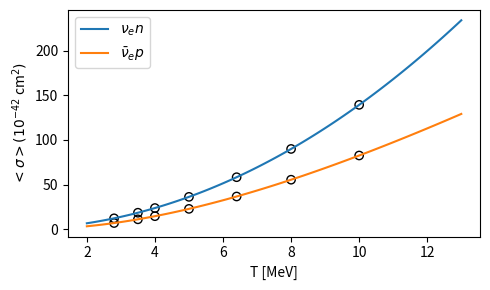

Write the Python code that produced this figure.
# Author: M. Reichert
# Date  : 11.04.2023
import numpy as np
import matplotlib.pyplot as plt
import scipy.constants as const
from scipy.integrate import quad


class nunucleon(object):

    def __init__(self):
        """
          Class to calculate the charged particle neutrino-nucleon cross sections
          and average cross sections.
        """

        # Define constants
        self.MeV2erg = 1.60218e-6     # Conversion MeV -> Erg
        self.mec2    = 0.510998910e0  # MeV
        self.mnc2    = 939.56533e0    # MeV
        self.mpc2    = 938.271998e0   # MeV
        self.Gf      = 1.436e-49      # erg/ccm
        self.c       = const.c*100    # cm/s
        self.hbar    = const.hbar*1e7 # erg*s
        self.ga      = 1.26           # Axial vector coupling constant

        # Energy difference between neutron and proton
        self.Dnp = self.mnc2-self.mpc2

        # Define constants as in Horowitz 2002
        self.cv = 1
        self.ca = self.ga
        self.F2 = 3.706

        # Calculate sigma 0. Equation 9 of Burrows 2006
        self.sigma_0 = 4*self.Gf**2*(self.mec2*self.MeV2erg)**2/((self.c*self.hbar)**4*np.pi)

        # Define the temperature Grid that is used in WinNet
        self.T_grid = np.array([2.8e0,3.5e0,4.0e0,5.0e0,6.4e0,8.0e0,10.0e0])


    def __cor(self,E,nu):
        """
          Correction for weak magnetism and recoil according to Horowitz 2002
          (https://ui.adsabs.harvard.edu/abs/2002PhRvD..65d3001H/abstract, Equation 22).
        """
        # Make the constant writing a bit shorter
        cv = self.cv
        ca = self.ca
        F2 = self.F2

        # Express energy in units of mnc2
        E =  E/self.mnc2

        # Equation 22 in Horowitz 2002
        R = cv**2*(1+4*E+16/3.*E**2)+3*ca**2*(1+4/3*E)**2
        # Difference between neutrino and antineutrino
        if nu:
            R = R + 4*(cv+F2)*ca*E*(1+4/3*E)
        else:
            R = R - 4*(cv+F2)*ca*E*(1+4/3*E)
        R = R + 8/3*cv*F2*E**2
        R = R+5/3*E**2*(1+2/5*E)*F2**2
        # Calculate denominator
        denom = ((cv**2+3*ca**2)*(1+2*E)**3)

        R = R/denom

        return R

    def sigma_nu_n(self,E):
        """
          Calculate the electron neutrino cross section according to Equation 10 of
          Burrows et al. 2006 (https://ui.adsabs.harvard.edu/abs/2006NuPhA.777..356B/abstract).
          Outputs the cross section in 10^42 cm^2.
        """
        res = self.sigma_0*1e42*((1+3*self.ga**2)/4.)*((E+self.Dnp)/self.mec2)**2
        res = res * (1-(self.mec2/(E+self.Dnp))**2.0)**(0.5)*self.WM(E,0)
        return res

    def WM(self,E,mode=0):
        """
          Weak magnetism and recoil corrections.
          Mode 0 returns a higher order of this correction according to Horowitz 2002,
          mode 1 returns a simplified value of Burrows et al. 2006.
        """
        if mode==0:
            res = self.__cor(E,True)
        elif mode==1:
            res = 1+1.1*E/self.mnc2
        else:
            raise ValueError("Mode not defined!")

        return res


    def sigma_anu_p(self,E):
        """
          Calculate the electron anti neutrino cross section according to Equation 11 of
          Burrows et al. 2006 (https://ui.adsabs.harvard.edu/abs/2006NuPhA.777..356B/abstract).
          Outputs the cross section in 10^42 cm^2.
        """
        res = self.sigma_0*1e42*((1+3*self.ga**2)/4.)*((E-self.Dnp)/self.mec2)**2
        res = res * (1-(self.mec2/(E-self.Dnp))**2.0)**(0.5)*self.WMbar(E,0)

        return res


    def WMbar(self,E,mode=0):
        """
         Weak magnetism and recoil corrections.
         Mode 0 returns a higher order of this correction according to Horowitz 2002,
         mode 1 returns a simplified value of Burrows et al. 2006.
        """
        if mode==0:
            res = self.__cor(E,False)
        elif mode==1:
            res = 1-7.1*E/self.mnc2
        else:
            raise ValueError("Mode not defined!")

        return res


    def Fermi_Dirac(self,E,T):
        """
          Calculate the Fermi-Dirac distribution.
        """
        res = E**2/(1+np.exp(E/T))
        return res


    def sigma_avg_nu_n(self,T):
        """
          Calculate the average neutrino cross section:
            nu_e + n -> e + p
          The average neutrino cross section is calculated according
          to the integral of the cross sections multiplied by the normalized
          Fermi-Dirac distribution.
        """
        integrand = lambda E: self.sigma_nu_n(E) * self.Fermi_Dirac(E, T)
        result, _ = quad(integrand, 0, np.inf)

        # Integrate the Fermi-Dirac distribution for the normalization
        integrand = lambda E: self.Fermi_Dirac(E, T)
        result2, _ = quad(integrand, 0, np.inf)

        return result/result2

    def averageE_nu_n(self,T):
        """
          Calculate the average energy of the absorped neutrino for the reaction:
            nu_e + n -> e + p
        """
        integrand = lambda E: self.sigma_nu_n(E) * self.Fermi_Dirac(E, T)*E
        result, _ = quad(integrand, 0, np.inf)

        integrand = lambda E: self.Fermi_Dirac(E, T)
        result2, _ = quad(integrand, 0, np.inf)

        result3 = self.sigma_avg_nu_n(T)
        return (result/result2)/result3


    def averageE_anu_p(self,T):
        """
          Calculate the average energy of the absorped neutrino for the reaction:
            bar(nu)_e + p -> n + positron
        """
        integrand = lambda E: self.sigma_anu_p(E) * self.Fermi_Dirac(E, T)*E
        result, _ = quad(integrand, self.Dnp+self.mec2, np.inf)

        integrand = lambda E: self.Fermi_Dirac(E, T)
        result2, _ = quad(integrand, self.Dnp+self.mec2, np.inf)

        result3 = self.sigma_avg_anu_p(T)
        return (result/result2)/result3


    def sigma_avg_anu_p(self,T):
        """
          Calculate the average neutrino cross section:
            bar(nu)_e + p -> n + positron
          The average neutrino cross section is calculated according
          to the integral of the cross sections multiplied by the normalized
          Fermi-Dirac distribution.
        """
        integrand = lambda E: self.sigma_anu_p(E) * self.Fermi_Dirac(E, T)
        result, _ = quad(integrand, self.Dnp+self.mec2, np.inf)

        # Integrate the Fermi-Dirac distribution for the normalization
        integrand = lambda E: self.Fermi_Dirac(E, T)
        result2, _ = quad(integrand, self.Dnp+self.mec2, np.inf)
        return result/result2


    def create_WinNet_file_cross_section(self,file_name):
        """
          Create the WinNet file with the calculated cross sections
          and the average energy of the absorped neutrino.
        """
        # The temperature grid that is used in WinNet
        Tgrid = self.T_grid

        # Create a line in the correct format, note that also
        # the source label is important here.
        out = "         n    p                             nen"+"\n"
        # Calculate and write the neutrino cross sections
        line = ""
        for ind,T in enumerate(Tgrid):
            line += "{:6.2f}".format(self.sigma_avg_nu_n(T))+"    "
        line = line.rstrip()
        out += line+"\n"
        # Calculate and write the average energy of the absorped neutrino
        line = ""
        for ind,T in enumerate(Tgrid):
            line += "{:6.2f}".format(self.averageE_nu_n(T))+"    "
        line = line.rstrip()
        out += line+"\n"

        out += "         p    n                            nebp"+"\n"
        line = ""
        for ind,T in enumerate(Tgrid):
            line += "{:6.2f}".format(self.sigma_avg_anu_p(T))+"    "
        line = line.rstrip()
        out += line+"\n"
        # Calculate and write the average energy of the absorped neutrino
        line = ""
        for ind,T in enumerate(Tgrid):
            line += "{:6.2f}".format(self.averageE_anu_p(T))+"    "
        line = line.rstrip()
        out += line+"\n"

        # Save the file
        with open(file_name,"w") as f:
            f.write(out)



if __name__ == "__main__":
    """
      Create the cross section file when executing this script.
      Furthermore, plot the cross sections for a range of temperatures.
    """
    # File name to save the cross sections and average energies of absorbed neutrinos
    filename_crosssection     = "neunucleons.dat"
    # Create an instance of the class
    n_class = nunucleon()
    n_class.create_WinNet_file_cross_section(filename_crosssection)

    # Prepare everything for plotting
    fig = plt.figure(figsize=(5,3))

    # Create a range of neutrino temperatures
    # and calculate the cross sections
    n_temp = 100
    T_more = np.linspace(2,13.0,n_temp)
    nu     = np.zeros(n_temp)
    anu    = np.zeros(n_temp)
    for ind,T in enumerate(T_more):
        nu[ind]  = n_class.sigma_avg_nu_n(T)
        anu[ind] = n_class.sigma_avg_anu_p(T)

    # Plot them
    plt.plot(T_more,nu,label=r"$\nu_e n$")
    plt.plot(T_more,anu,label=r"$\bar{\nu}_e p$")

    # Now the same for the Grid that is used in WinNet
    Tgrid = np.array([2.8e0,3.5e0,4.0e0,5.0e0,6.4e0,8.0e0,10.0e0])
    nu     = np.zeros(len(Tgrid))
    anu    = np.zeros(len(Tgrid))
    for ind,T in enumerate(Tgrid):
        nu[ind]  = n_class.sigma_avg_nu_n(T)
        anu[ind] = n_class.sigma_avg_anu_p(T)

    # Also plot this
    plt.scatter(Tgrid,nu,facecolors='none',edgecolors='k')
    plt.scatter(Tgrid,anu,facecolors='none',edgecolors='k')

    # Make the axis more pretty
    plt.xlabel("T [MeV]")
    plt.ylabel(r"$<\sigma> (10^{-42}$ cm$^2)$")
    plt.legend()
    plt.tight_layout()
    # Show the plot
    plt.show()
